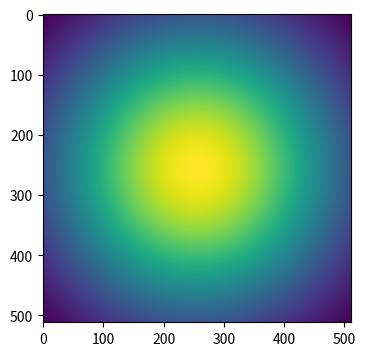
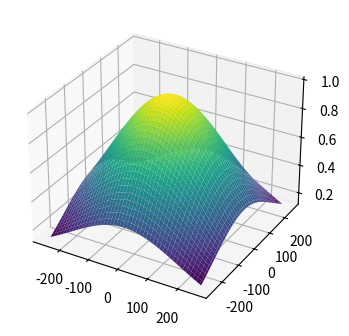

Write Python code to recreate these figures, in order.
import os
import matplotlib.pyplot as plt
import numpy as np
import scipy.fftpack as fft

from mpl_toolkits.mplot3d import Axes3D
from matplotlib import cm



beta = 255
# Creamos un filtro pasa bajas gaussiano de dimensiones 512x512
F1=np.arange(-256,256,1)
F2=np.arange(-256,256,1)
[X,Y]=np.meshgrid(F1,F2)
R=np.sqrt(X**2+Y**2)
R=R/np.max(R)
sigma = 0.5


# Filtro pasa bajas con función gaussiana
Filt_Im = np.exp(-(R**2)/(2*sigma**2))


# Graficamos el filtro en 2D
fig = plt.figure(figsize=(4, 4))
plt.imshow(Filt_Im)
plt.show()

# Graficamos el filtro en 3D
fig = plt.figure(figsize=(4, 4))
ax = fig.add_subplot(111, projection='3d')  # Usamos add_subplot para 3D
ax.plot_surface(X, Y, Filt_Im, cmap=cm.viridis)
plt.show()
